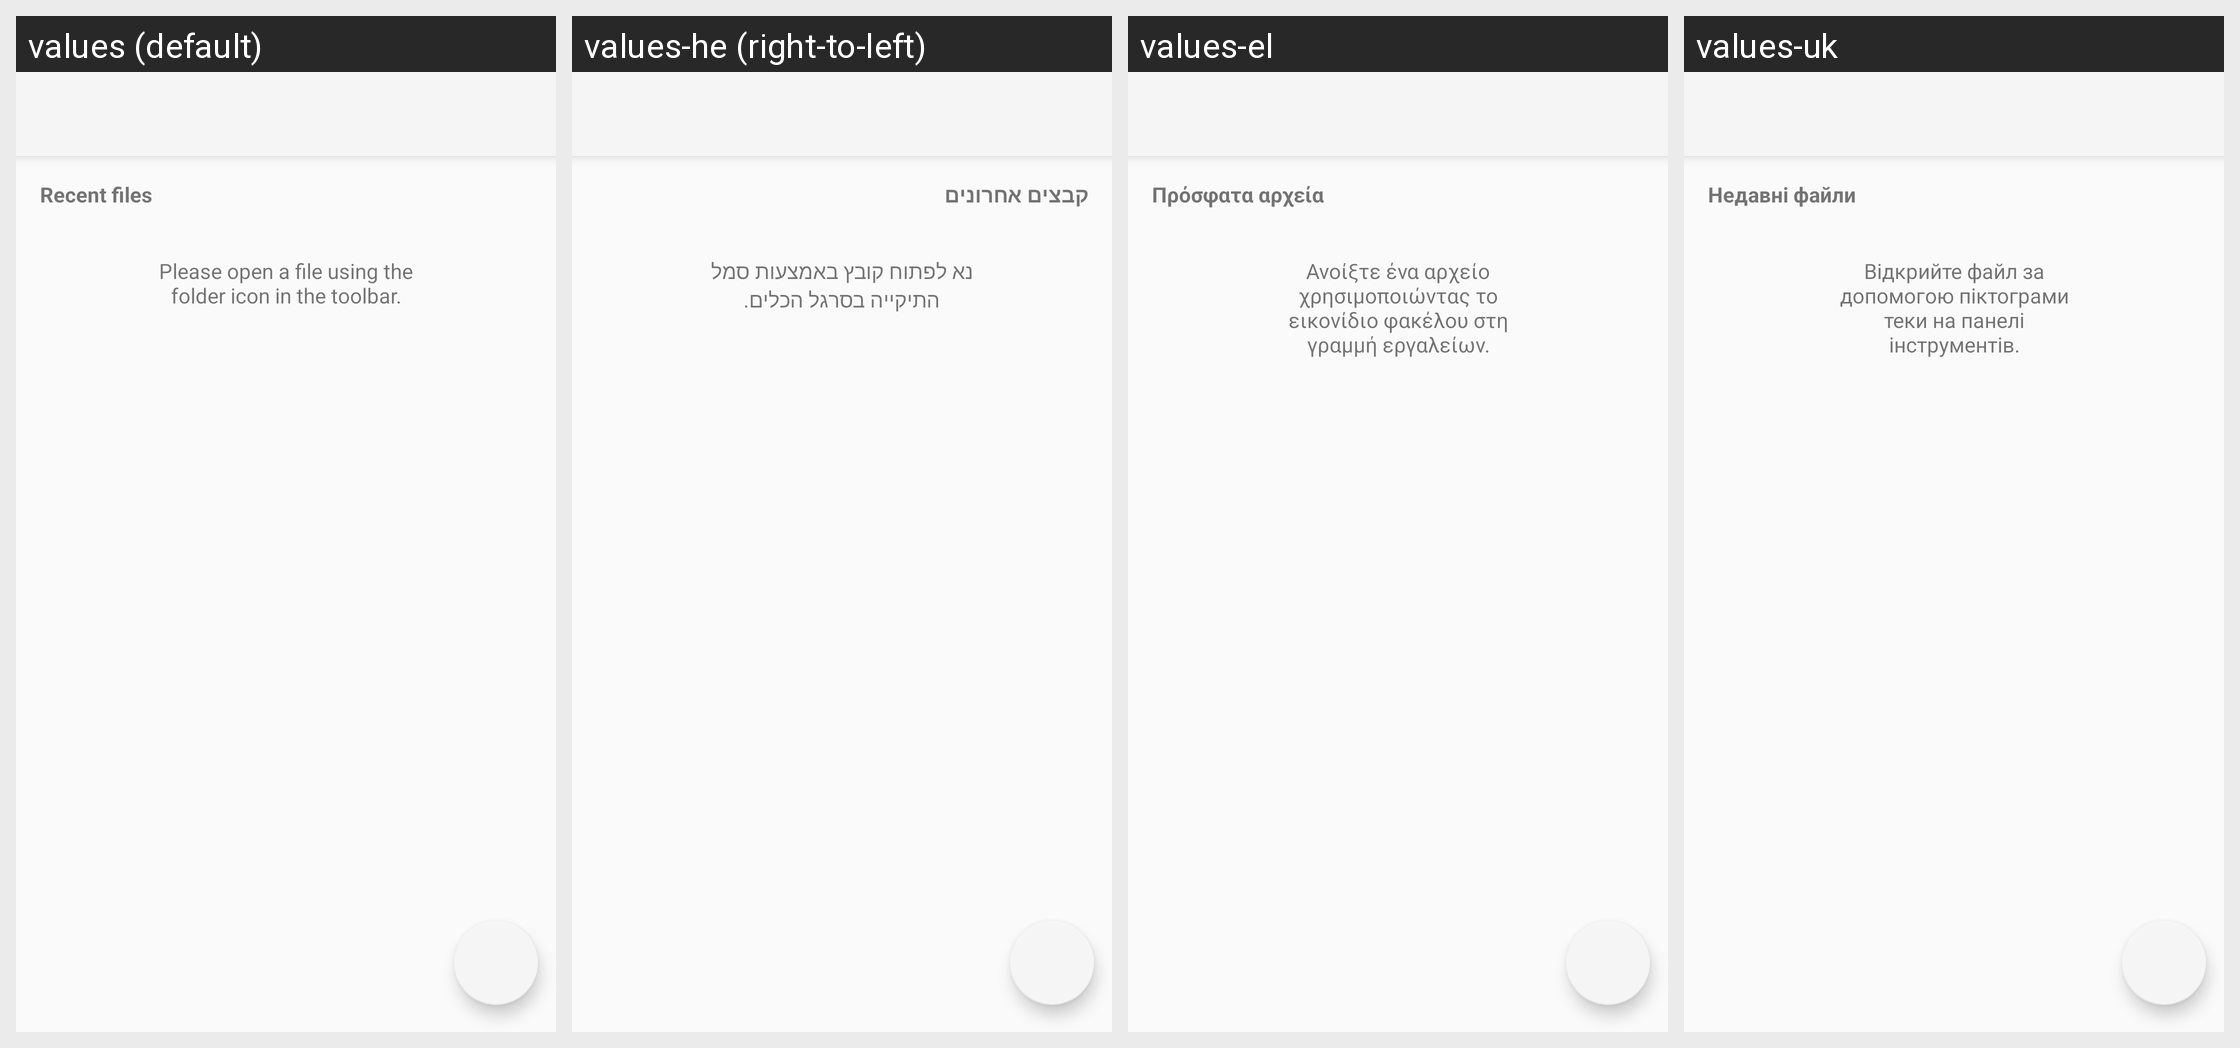

For this localized Android screen grid, give each drawn string resource with its value in every locale shown.
Android screen res/layout/activity_document_browser.xml rendered under 4 locales, left to right: values (default), values-he (right-to-left), values-el, values-uk. Device: Nexus 5 (rendered at 1080×1920; each locale shown at half size, 540×960, under a caption strip naming it); theme LibreOfficeTheme.
Other locales in the repository, not shown: values-af, values-am, values-an, values-ar, values-ast, values-bar, values-bg, values-bn, values-ca, values-cs, values-cy, values-da, values-de, values-dsb, values-en-rAU, values-en-rCA, values-en-rGB, values-en-rNZ, values-en-rZA, values-eo, values-es, values-et, values-eu, values-fa, values-fi, values-fr, values-ga, values-gl, values-hr, values-hsb, values-hu, values-hy, values-ia, values-id, values-is, values-it, values-ja, values-kab, values-ko, values-lo, values-ml, values-nb-rNO, values-ne, values-nl, values-or, values-pl, values-pt, values-pt-rBR, values-ro, values-ru, values-si, values-sk, values-sl, values-sq, values-sv, values-ta, values-th, values-tr, values-vi, values-zh-rCN, values-zh-rTW.
Strings drawn on this screen, with the default value and each locale's value (text and hints the layout hard-codes, and strings that could not be matched under every locale, appear in the picture but are not listed):

title_recents
  values: Recent files
  values-he: קבצים אחרונים
  values-el: Πρόσφατα αρχεία
  values-uk: Недавні файли

no_recent_items
  values: Please open a file using the folder icon in the toolbar.
  values-he: נא לפתוח קובץ באמצעות סמל התיקייה בסרגל הכלים.
  values-el: Ανοίξτε ένα αρχείο χρησιμοποιώντας το εικονίδιο φακέλου στη γραμμή εργαλείων.
  values-uk: Відкрийте файл за допомогою піктограми теки на панелі інструментів.
